Run: headless pygame with SDL's dummy video driver; simulated clock (each Clock.tick advances the game by its frame time, no real sleeping); random seed 0; keys injected as events and as key.get_pressed() state; no mouse input.
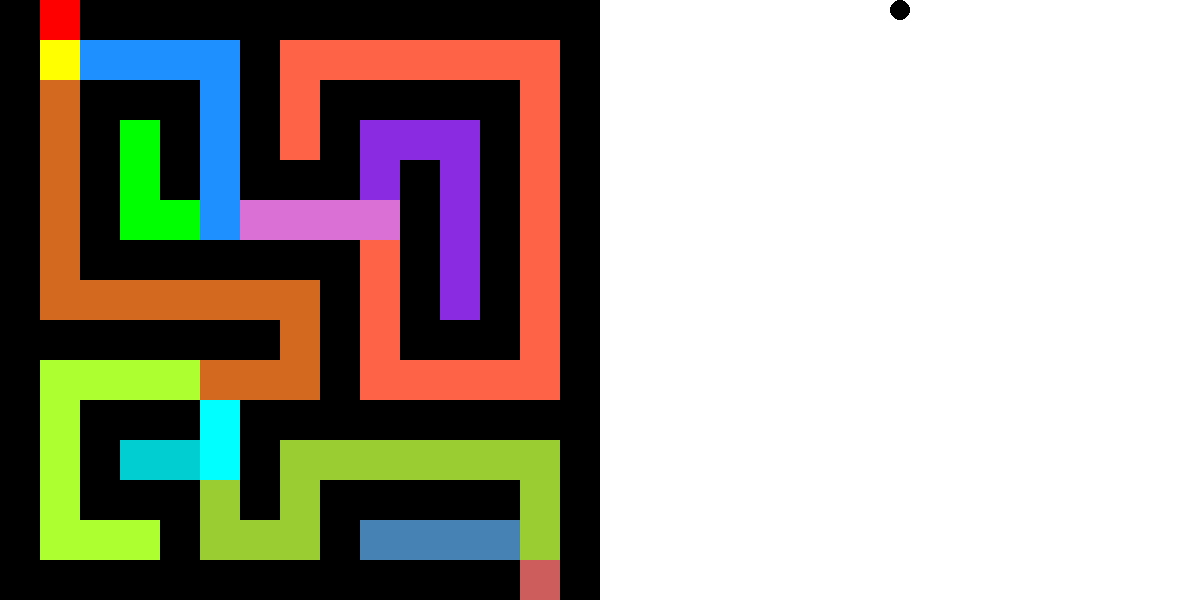
Frame 1 of 4 · flips 1–60 · no input
Frame 2 of 4 · flips 61–180 · tapped SPACE, RETURN · held RIGHT (→), D · screen unchanged from frame 1, image omitted
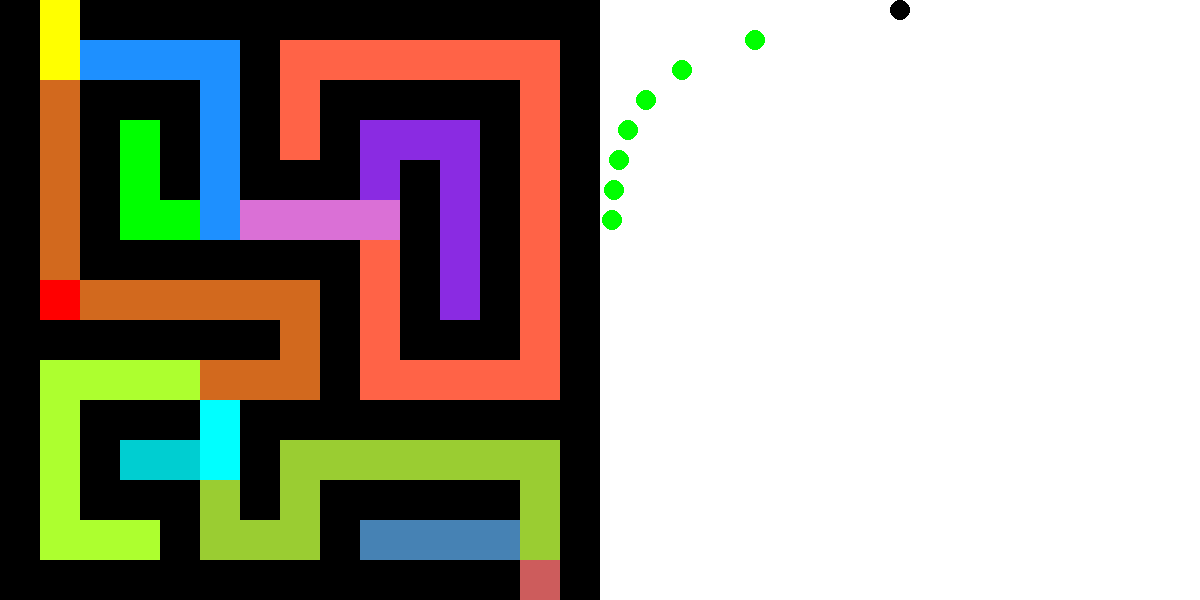
Frame 3 of 4 · flips 181–300 · held DOWN (↓), S
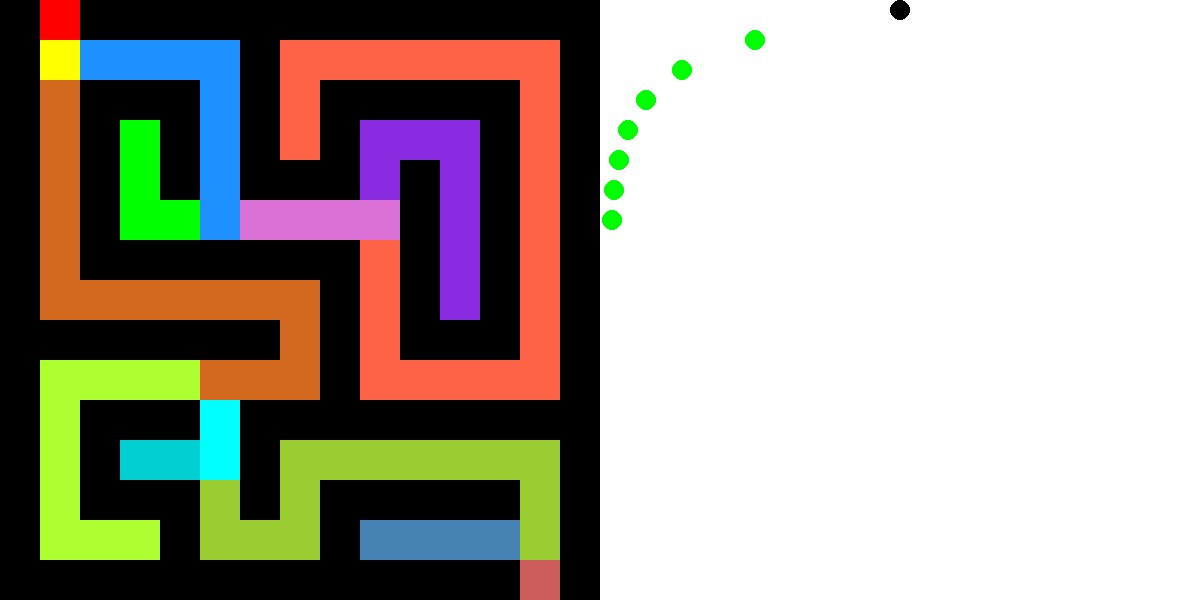
Frame 4 of 4 · flips 301–420 · held LEFT (←), A, UP (↑), W

The pygame program that drew these frames:

import pygame
import sys
from dataclasses import dataclass, field
from typing import List, Optional

@dataclass
class Node:
    xpos: int
    ypos: int
    left_domain: int
    right_domain: int
    dir_to: Optional[str]  # Direction moved to reach this node
    parent: Optional["Node"] = None
    children: List["Node"] = field(default_factory=list)

@dataclass
class Tile:
    xpos: int
    ypos: int
    color: tuple[int, int, int]
    # tree_node: Node



pygame.init()

# Constants
WINDOW_WIDTH = 1200  # Increased width to fit tree
WINDOW_HEIGHT = 600
GRID_SIZE = 15     # Number of rows and columns in the maze
CELL_SIZE = WINDOW_HEIGHT // GRID_SIZE  # Size of each cell
TREE_X_OFFSET = (WINDOW_HEIGHT+WINDOW_WIDTH)//2  # Offset for tree visualization
TREE_NODE_RADIUS = 10;

WHITE = (255, 255, 255)
BLACK = (0, 0, 0)
RED = (255, 0, 0)
BLUE = (0, 0, 255)  # Up move
GREEN = (0, 255, 0)  # Down move
YELLOW = (255, 255, 0)  # Left move
PURPLE = (128, 0, 128)  # Right move

COLORS = {
    (0, 255, 0),      # Green
    (0, 0, 255),      # Blue
    (255, 255, 0),    # Yellow
    (255, 165, 0),    # Orange
    (128, 0, 128),    # Purple
    (0, 255, 255),    # Cyan
    (255, 0, 255),    # Magenta
    (173, 255, 47),   # Green Yellow
    (255, 105, 180),  # Hot Pink
    (75, 0, 130),     # Indigo
    (0, 128, 128),    # Teal
    (255, 20, 147),   # Deep Pink
    (138, 43, 226),   # Blue Violet
    (34, 139, 34),    # Forest Green
    (255, 140, 0),    # Dark Orange
    (186, 85, 211),   # Medium Orchid
    (70, 130, 180),   # Steel Blue
    (240, 128, 128),  # Light Coral
    (154, 205, 50),   # Yellow Green
    (199, 21, 133),   # Medium Violet Red
    (218, 112, 214),  # Orchid
    (0, 206, 209),    # Dark Turquoise
    (205, 92, 92),    # Indian Red
    (30, 144, 255),   # Dodger Blue
    (127, 255, 0),    # Chartreuse
    (233, 150, 122),  # Dark Salmon
    (139, 69, 19),    # Saddle Brown
    (210, 105, 30),   # Chocolate
    (255, 99, 71)     # Tomato
}

used_colors = set()

def get_unique_color():
    global COLORS
    if not COLORS:
        raise ValueError("No more unique colors available!")
    color = COLORS.pop()  # Remove and return a random color
    used_colors.add(color)
    return color


# Maze array (1s are walls, 0s are paths)
maze = [
    [1, 0, 1, 1, 1, 1, 1, 1, 1, 1, 1, 1, 1, 1, 1],
    [1, 0, 0, 0, 0, 0, 1, 0, 0, 0, 0, 0, 0, 0, 1],
    [1, 0, 1, 1, 1, 0, 1, 0, 1, 1, 1, 1, 1, 0, 1],
    [1, 0, 1, 0, 1, 0, 1, 0, 1, 0, 0, 0, 1, 0, 1],
    [1, 0, 1, 0, 1, 0, 1, 1, 1, 0, 1, 0, 1, 0, 1],
    [1, 0, 1, 0, 0, 0, 0, 0, 0, 0, 1, 0, 1, 0, 1],
    [1, 0, 1, 1, 1, 1, 1, 1, 1, 0, 1, 0, 1, 0, 1],
    [1, 0, 0, 0, 0, 0, 0, 0, 1, 0, 1, 0, 1, 0, 1],
    [1, 1, 1, 1, 1, 1, 1, 0, 1, 0, 1, 1, 1, 0, 1],
    [1, 0, 0, 0, 0, 0, 0, 0, 1, 0, 0, 0, 0, 0, 1],
    [1, 0, 1, 1, 1, 0, 1, 1, 1, 1, 1, 1, 1, 1, 1],
    [1, 0, 1, 0, 0, 0, 1, 0, 0, 0, 0, 0, 0, 0, 1],
    [1, 0, 1, 1, 1, 0, 1, 0, 1, 1, 1, 1, 1, 0, 1],
    [1, 0, 0, 0, 1, 0, 0, 0, 1, 0, 0, 0, 0, 0, 1],
    [1, 1, 1, 1, 1, 1, 1, 1, 1, 1, 1, 1, 1, 0, 1]
]

tile_map ={} #is a dictionary that goes from a location to a tile, with it's color and corresponding tree node

# initiate preprocessing:
# create the tree according to the graph, 
#  have a matrix of pointers in the shape of the maze to the nodes corresponding to the tree
# color the maze with corresponding colors to the tree
# generate the tree using the maze, with a different type of node for branching and non-branching locations in the maze.


# count number of neighbors for each location in the maze
neighbor_count = [[0 for _ in range(GRID_SIZE)] for _ in range(GRID_SIZE)]
for i in range(GRID_SIZE):
    for j in range(GRID_SIZE):
        if maze[i][j] == 0:
            # we have a valid empty space we check its top neighbor
            if i > 0 and maze[i-1][ j] == 0:
                neighbor_count[i][ j] += 1
            # now left neighbor
            if j > 0 and maze[i][ j-1] == 0:
                neighbor_count[i][ j] +=1
            # now below neighbor
            if i < GRID_SIZE - 1 and maze[i+1][ j] == 0:
                neighbor_count[i][ j] += 1
            #now right neighbor
            if j < GRID_SIZE -1 and maze[i][ j+1] == 0:
                neighbor_count[i][ j] +=1


#printing neighbor_count out

for row in neighbor_count:
    print(row)


#starting position
player_pos = [0, 1]  
root_pos = TREE_X_OFFSET
root = Node(xpos=root_pos, ypos=TREE_NODE_RADIUS, dir_to=None, left_domain=WINDOW_HEIGHT + TREE_NODE_RADIUS, right_domain= WINDOW_WIDTH - TREE_NODE_RADIUS)
current_node = root

def add_tile(xpos:int, ypos:int, new_Color: bool, color = None):
    global tile_map
    # check that we have not already added the tile
    if (xpos, ypos) in tile_map:
        return
    
    # check that are working with an open square
    if maze[xpos][ypos] != 0:
        raise ValueError("called add tile on nonvalid square")
    # we have a new tile, so we must add it
    # we get a new color if the previous node told us to
    if new_Color:
        color = get_unique_color()
    elif color == None:
        raise ValueError("did not recieve a color, or permission to create a new color")

    tile_map[(xpos, ypos)] = Tile(xpos, ypos, color)
    print("added tile with color", color, "at location ", xpos, ", ", ypos)
    
    # now we check the neighbors and call each of them
    # if this current cell has more than 2 neighbors, then it's children will all get new colors
    new_color_child = (neighbor_count[xpos][ypos] > 2)

    # we have a valid empty space we check its top neighbor
    if xpos > 0 and maze[xpos-1][ypos] == 0:
        add_tile(xpos-1, ypos, new_color_child, color)
    # now left neighbor
    if ypos > 0 and maze[xpos][ypos-1] == 0:
        add_tile(xpos, ypos-1, new_color_child, color)
    # now below neighbor
    if xpos < GRID_SIZE - 1 and maze[xpos+1][ypos] == 0:
        add_tile(xpos+1, ypos, new_color_child, color)
    #now right neighbor
    if ypos < GRID_SIZE -1 and maze[xpos][ypos+1] == 0:
        add_tile(xpos, ypos+1, new_color_child, color)




# starting preprocessing by making the first node
# first empty tile is 0, 1
add_tile(0, 1, True)












screen = pygame.display.set_mode((WINDOW_WIDTH, WINDOW_HEIGHT))
pygame.display.set_caption("15x15 Maze")

def draw_maze():
    for row in range(GRID_SIZE):
        for col in range(GRID_SIZE):
            color = BLACK if maze[row][col] == 1 else tile_map[(row, col)].color
            pygame.draw.rect(screen, color, (col * CELL_SIZE, row * CELL_SIZE, CELL_SIZE, CELL_SIZE))

def draw_player():
    pygame.draw.rect(
        screen, RED, (player_pos[1] * CELL_SIZE, player_pos[0] * CELL_SIZE, CELL_SIZE, CELL_SIZE)
    )


def add_node(new_direction):
    global current_node
    # check that a node does need to be added
    if (new_direction == "RIGHT" and current_node.dir_to == "LEFT") or (new_direction == "LEFT" and current_node.dir_to == "RIGHT") or (new_direction == "DOWN" and current_node.dir_to == "UP") or (new_direction == "UP" and current_node.dir_to == "DOWN"):
        current_node = current_node.parent
    else:
        # TODO: change the domain so that if a node has one child then it has full domain
        # adding a child on the left
        if len(current_node.children)== 0:
            new_node = Node(
                xpos=(current_node.left_domain + current_node.xpos) // 2,
                ypos=current_node.ypos + TREE_NODE_RADIUS * 3, 
                dir_to= new_direction,
                left_domain= current_node.left_domain,
                right_domain=current_node.xpos,
                parent= current_node)
        #adding a child on the right
        else:
            new_node = Node(
                xpos=(current_node.right_domain + current_node.xpos) // 2,
                ypos=current_node.ypos + TREE_NODE_RADIUS * 3, 
                dir_to= new_direction,
                left_domain= current_node.xpos,
                right_domain=current_node.right_domain,
                parent= current_node)
        current_node.children.append(new_node)
        current_node = new_node




def draw_subtree(subtreeroot):
    # TODO: change color to show current node highlighted
    if subtreeroot.dir_to == "UP":
        color = BLUE
    elif subtreeroot.dir_to == "DOWN":
        color = GREEN
    elif subtreeroot.dir_to == "LEFT":
        color = YELLOW
    elif subtreeroot.dir_to == "RIGHT":
        color = PURPLE
    else:
        color = BLACK
    pygame.draw.circle(screen, color, (subtreeroot.xpos,subtreeroot.ypos), TREE_NODE_RADIUS)
    for node in  subtreeroot.children:
        draw_subtree(node)


def draw_tree():
    draw_subtree(root)




# Main loop
running = True
clock = pygame.time.Clock()
move_direction = None

while running:
    for event in pygame.event.get():
        if event.type == pygame.QUIT:
            running = False
        elif event.type == pygame.KEYDOWN:
            if event.key == pygame.K_UP:
                move_direction = "UP"
            elif event.key == pygame.K_DOWN:
                move_direction = "DOWN"
            elif event.key == pygame.K_LEFT:
                move_direction = "LEFT"
            elif event.key == pygame.K_RIGHT:
                move_direction = "RIGHT"
        elif event.type == pygame.KEYUP:
            move_direction = None

    # Move the player continuously in the held direction
    # TODO: update to include going reverse in the tree
    if move_direction == "UP":
        new_pos = [player_pos[0] - 1, player_pos[1]]
        if maze[new_pos[0]][new_pos[1]] == 0:
            player_pos = new_pos
            add_node(move_direction)
    elif move_direction == "DOWN":
        new_pos = [player_pos[0] + 1, player_pos[1]]
        if maze[new_pos[0]][new_pos[1]] == 0:
            add_node(move_direction)
            player_pos = new_pos
    elif move_direction == "LEFT":
        new_pos = [player_pos[0], player_pos[1] - 1]
        if maze[new_pos[0]][new_pos[1]] == 0:
            add_node(move_direction)
            player_pos = new_pos
    elif move_direction == "RIGHT":
        new_pos = [player_pos[0], player_pos[1] + 1]
        if maze[new_pos[0]][new_pos[1]] == 0:
            add_node(move_direction)
            player_pos = new_pos

    # Drawing maze
    screen.fill(WHITE)
    draw_maze()
    draw_player()
    draw_tree();

    # Update the display
    pygame.display.flip()

    # Limit frame rate
    clock.tick(10)

# end
pygame.quit()
sys.exit()
